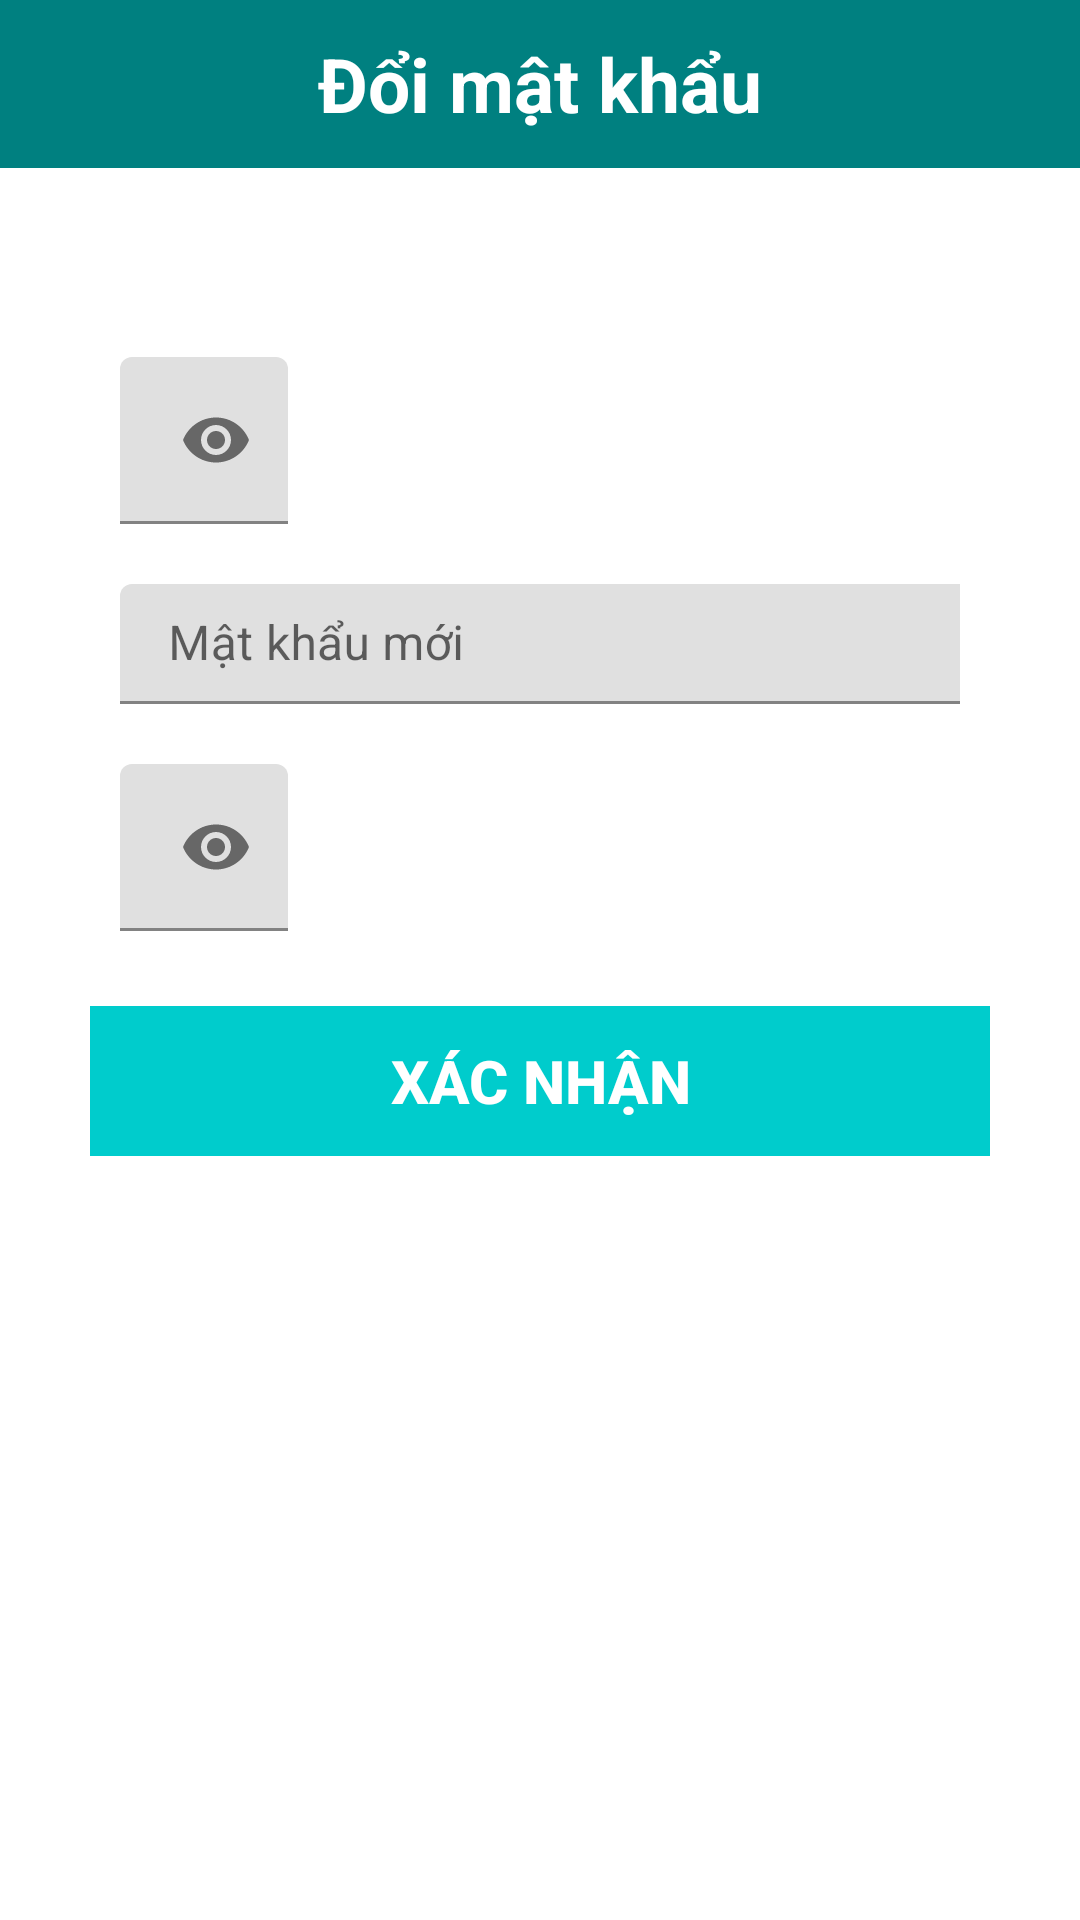

Layout XML and referenced resources for this Android screen:
<!-- AndroidManifest.xml: application theme Theme.CoffeeSystem.NoActionBar -->
<!-- res/layout/layout_change_password.xml -->
<?xml version="1.0" encoding="utf-8"?>
<androidx.constraintlayout.widget.ConstraintLayout xmlns:android="http://schemas.android.com/apk/res/android"
    xmlns:app="http://schemas.android.com/apk/res-auto"
    xmlns:tools="http://schemas.android.com/tools"
    android:layout_width="match_parent"
    android:layout_height="match_parent">
    <androidx.appcompat.widget.Toolbar
        android:id="@+id/toolbar"
        android:layout_width="match_parent"
        android:layout_height="wrap_content"
        android:background="?attr/colorPrimary"
        android:minHeight="?attr/actionBarSize"
        android:theme="?attr/actionBarTheme"
        app:layout_constraintEnd_toEndOf="parent"
        app:layout_constraintStart_toStartOf="parent"
        app:layout_constraintTop_toTopOf="parent">
        <TextView
            android:id="@+id/toolbar_title"
            android:layout_width="wrap_content"
            android:layout_height="wrap_content"
            android:layout_gravity="center"
            android:text="Đổi mật khẩu"
            android:textColor="#FFFFFF"
            android:textSize="25sp"
            android:textStyle="bold" />
    </androidx.appcompat.widget.Toolbar>

    <LinearLayout
        android:id="@+id/linearLayout"
        android:layout_width="match_parent"
        android:layout_height="wrap_content"
        android:layout_gravity="center"
        android:layout_margin="30dp"
        android:orientation="vertical"
        app:layout_constraintBottom_toBottomOf="parent"
        app:layout_constraintEnd_toEndOf="parent"
        app:layout_constraintStart_toStartOf="parent"
        app:layout_constraintTop_toBottomOf="@+id/toolbar"
        app:layout_constraintVertical_bias="0.074">

        <LinearLayout
            android:layout_width="match_parent"
            android:layout_height="wrap_content"
            android:orientation="vertical">

            <com.google.android.material.textfield.TextInputLayout
                android:id="@+id/old_pass_word"
                android:layout_width="wrap_content"
                android:layout_height="wrap_content"
                android:layout_marginHorizontal="10dp"
                android:layout_marginVertical="10dp"
                app:passwordToggleEnabled="true"
                android:layout_weight="1">

                <EditText
                    android:id="@+id/txt_old_password"
                    android:layout_width="match_parent"
                    android:layout_height="match_parent"
                    android:hint="Mật khẩu cũ"
                    android:inputType="textPassword"
                    android:maxLength="20"
                    android:singleLine="true" />
            </com.google.android.material.textfield.TextInputLayout>

            <com.google.android.material.textfield.TextInputLayout
                android:id="@+id/new_pass_word"
                android:layout_width="match_parent"
                android:layout_height="match_parent"
                android:layout_marginHorizontal="10dp"
                android:layout_marginVertical="10dp"
                app:passwordToggleEnabled="true"
                android:layout_weight="1">

                <EditText
                    android:id="@+id/txt_new_password"
                    android:layout_width="350dp"
                    android:layout_height="40dp"
                    android:hint="Mật khẩu mới"
                    android:inputType="textPassword"
                    android:maxLength="20"
                    android:singleLine="true" />
            </com.google.android.material.textfield.TextInputLayout>

            <LinearLayout
                android:layout_width="match_parent"
                android:layout_height="wrap_content"
                android:layout_marginHorizontal="10dp"
                android:orientation="horizontal"/>


            <com.google.android.material.textfield.TextInputLayout
                android:id="@+id/confirm_new_pass_word"
                android:layout_width="wrap_content"
                android:layout_height="wrap_content"
                android:layout_marginVertical="10dp"
                android:layout_marginHorizontal="10dp"
                app:passwordToggleEnabled="true"
                android:layout_weight="1">

                <EditText
                    android:id="@+id/txt_confirm_new_password"
                    android:layout_width="match_parent"
                    android:layout_height="match_parent"
                    android:hint=" Xác nhận lại mật khẩu"
                    android:inputType="textPassword"
                    android:maxLength="20"
                    android:singleLine="true" />
            </com.google.android.material.textfield.TextInputLayout>
        </LinearLayout>

    </LinearLayout>
    <androidx.appcompat.widget.AppCompatButton
        android:id="@+id/button_change_password"
        android:layout_width="match_parent"
        android:layout_height="50dp"
        android:layout_gravity="center"
        android:layout_marginLeft="30dp"
        android:layout_marginTop="15dp"
        android:layout_marginRight="30dp"
        android:enabled="false"
        android:text="XÁC NHẬN"
        android:textStyle="bold"
        android:textColor="@color/white"
        android:background="@color/Cyan"
        android:textSize="20dp"
        app:layout_constraintEnd_toEndOf="parent"
        app:layout_constraintHorizontal_bias="0.497"
        app:layout_constraintStart_toStartOf="parent"
        app:layout_constraintTop_toBottomOf="@+id/linearLayout">
    </androidx.appcompat.widget.AppCompatButton>

</androidx.constraintlayout.widget.ConstraintLayout>
<!-- resources referenced by this layout -->
<resources>
  <color name="Cyan">#00CCCC</color>
  <color name="white">#FFFFFFFF</color>
  <style name="Theme.CoffeeSystem.NoActionBar">
          <item name="windowActionBar">false</item>
          <item name="windowNoTitle">true</item>
      </style>
</resources>
